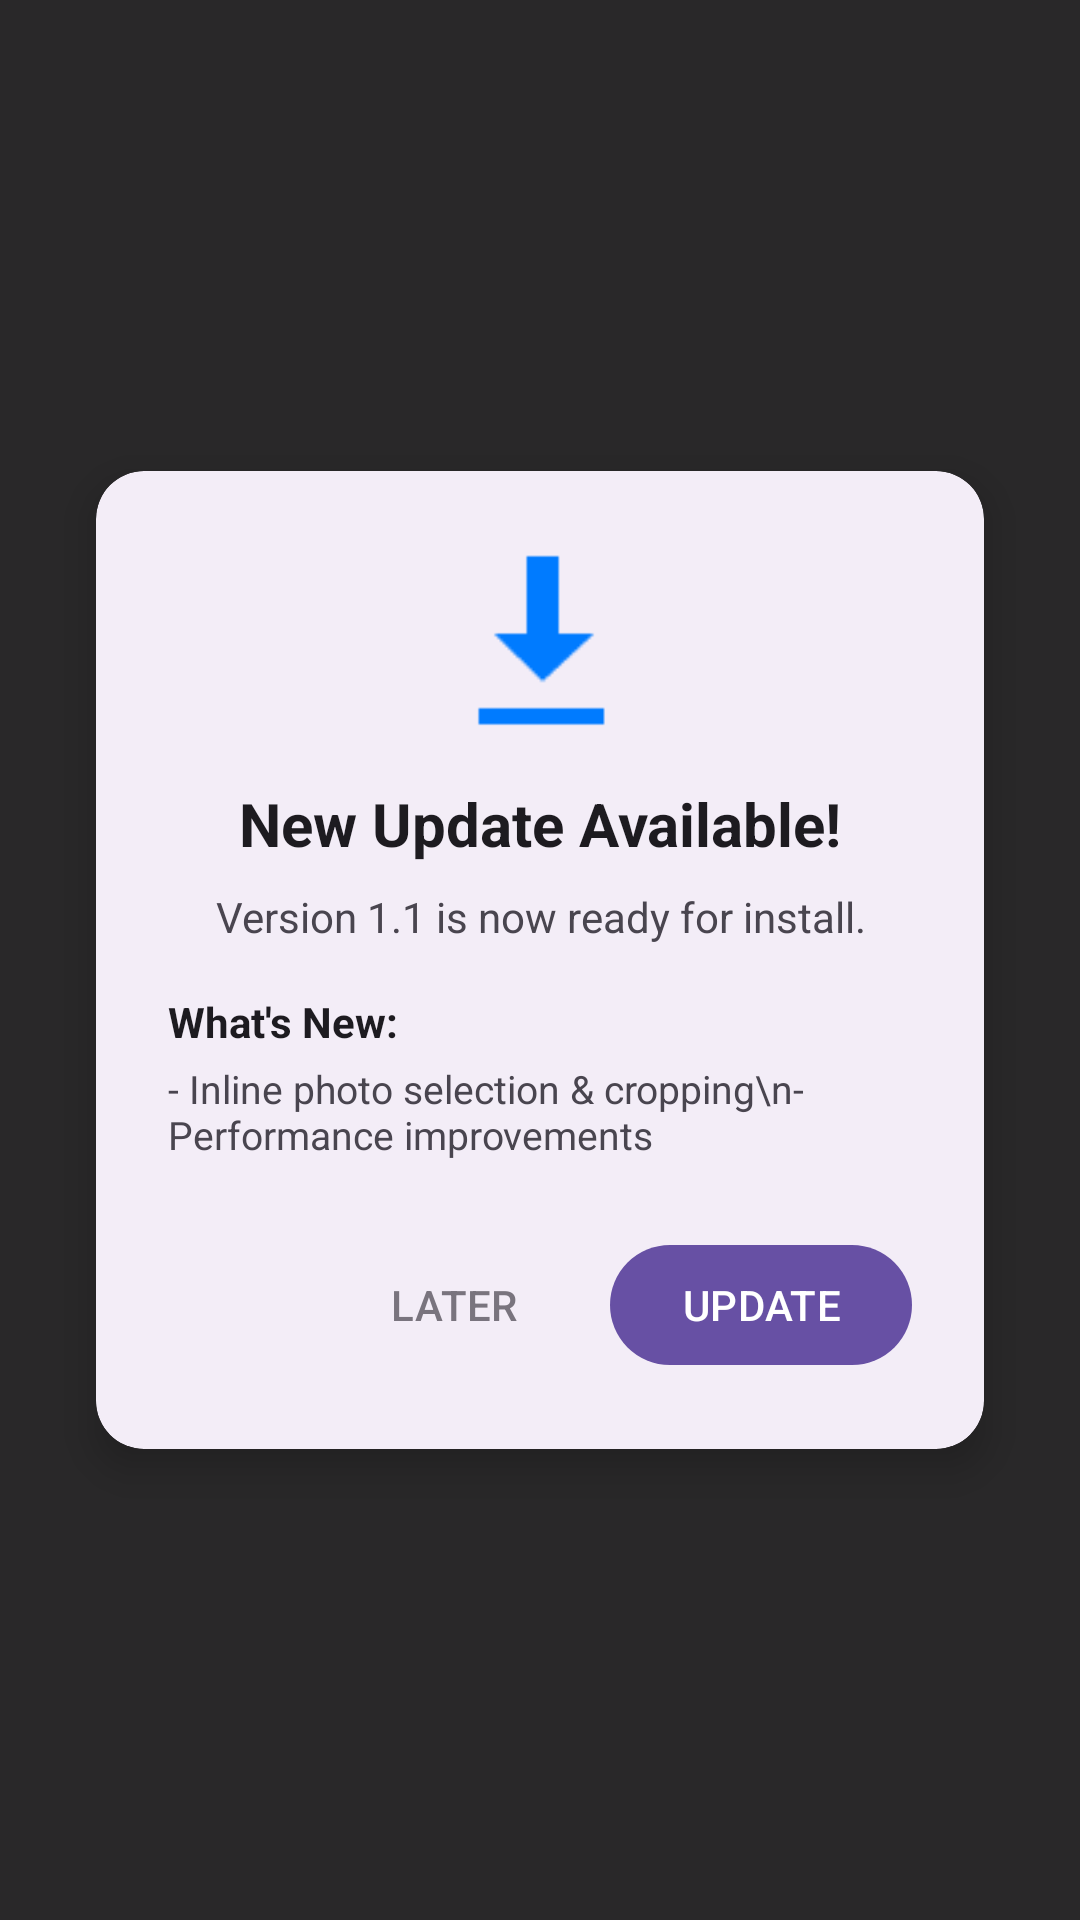

Layout XML and referenced resources for this Android screen:
<!-- AndroidManifest.xml: application theme Theme.HospitalAppJava -->
<!-- res/layout/dialog_app_update.xml -->
<?xml version="1.0" encoding="utf-8"?>
<RelativeLayout xmlns:android="http://schemas.android.com/apk/res/android"
    xmlns:app="http://schemas.android.com/apk/res-auto"
    android:layout_width="match_parent"
    android:layout_height="match_parent"
    android:background="#E6121212"
    android:clickable="true"
    android:focusable="true">

    <com.google.android.material.card.MaterialCardView
        android:layout_width="match_parent"
        android:layout_height="wrap_content"
        android:layout_centerInParent="true"
        android:layout_margin="32dp"
        app:cardCornerRadius="16dp"
        app:cardElevation="8dp"
        app:strokeWidth="0dp"
        app:cardBackgroundColor="?attr/colorSurfaceContainer">

        <LinearLayout
            android:layout_width="match_parent"
            android:layout_height="wrap_content"
            android:orientation="vertical"
            android:padding="24dp">

            
            <ImageView
                android:layout_width="64dp"
                android:layout_height="64dp"
                android:layout_gravity="center"
                android:src="@android:drawable/stat_sys_download"
                app:tint="@color/primary"
                android:layout_marginBottom="16dp" />

            <TextView
                android:layout_width="match_parent"
                android:layout_height="wrap_content"
                android:text="New Update Available!"
                android:textColor="?attr/colorOnSurface"
                android:textSize="20sp"
                android:textStyle="bold"
                android:gravity="center"
                android:layout_marginBottom="8dp" />

            <TextView
                android:id="@+id/tvVersionInfo"
                android:layout_width="match_parent"
                android:layout_height="wrap_content"
                android:text="Version 1.1 is now ready for install."
                android:textColor="?attr/colorOnSurfaceVariant"
                android:textSize="14sp"
                android:gravity="center"
                android:layout_marginBottom="16dp" />

            <TextView
                android:id="@+id/tvReleaseNotesLabel"
                android:layout_width="match_parent"
                android:layout_height="wrap_content"
                android:text="What's New:"
                android:textColor="?attr/colorOnSurface"
                android:textSize="14sp"
                android:textStyle="bold"
                android:layout_marginBottom="4dp" />

            <TextView
                android:id="@+id/tvReleaseNotes"
                android:layout_width="match_parent"
                android:layout_height="wrap_content"
                android:text="- Inline photo selection &amp; cropping\n- Performance improvements"
                android:textColor="?attr/colorOnSurfaceVariant"
                android:textSize="13sp"
                android:layout_marginBottom="24dp" />

            
            <LinearLayout
                android:id="@+id/layoutDownloadProgress"
                android:layout_width="match_parent"
                android:layout_height="wrap_content"
                android:orientation="vertical"
                android:visibility="gone"
                android:layout_marginBottom="16dp">

                <com.google.android.material.progressindicator.LinearProgressIndicator
                    android:id="@+id/downloadProgressBar"
                    android:layout_width="match_parent"
                    android:layout_height="wrap_content"
                    android:indeterminate="false"
                    app:trackThickness="6dp"
                    app:trackCornerRadius="3dp" />

                <TextView
                    android:id="@+id/tvDownloadProgressPercentage"
                    android:layout_width="match_parent"
                    android:layout_height="wrap_content"
                    android:text="Downloading: 0%"
                    android:textColor="?attr/colorOnSurfaceVariant"
                    android:textSize="12sp"
                    android:gravity="end"
                    android:layout_marginTop="4dp" />
            </LinearLayout>

            
            <LinearLayout
                android:id="@+id/layoutUpdateButtons"
                android:layout_width="match_parent"
                android:layout_height="wrap_content"
                android:orientation="horizontal"
                android:gravity="end">

                <com.google.android.material.button.MaterialButton
                    android:id="@+id/btnUpdateLater"
                    style="@style/Widget.Material3.Button.TextButton"
                    android:layout_width="wrap_content"
                    android:layout_height="wrap_content"
                    android:text="LATER"
                    android:textColor="?attr/colorOutline"
                    android:layout_marginEnd="8dp" />

                <com.google.android.material.button.MaterialButton
                    android:id="@+id/btnUpdateNow"
                    style="@style/Widget.Material3.Button"
                    android:layout_width="wrap_content"
                    android:layout_height="wrap_content"
                    android:text="UPDATE" />
            </LinearLayout>

        </LinearLayout>
    </com.google.android.material.card.MaterialCardView>

</RelativeLayout>
<!-- resources referenced by this layout -->
<resources>
  <color name="primary">#007BFF</color>
  <style name="Theme.HospitalAppJava" parent="Base.Theme.HospitalAppJava" />
  <style name="Base.Theme.HospitalAppJava" parent="Theme.Material3.DayNight.NoActionBar">
          
          
      </style>
</resources>
